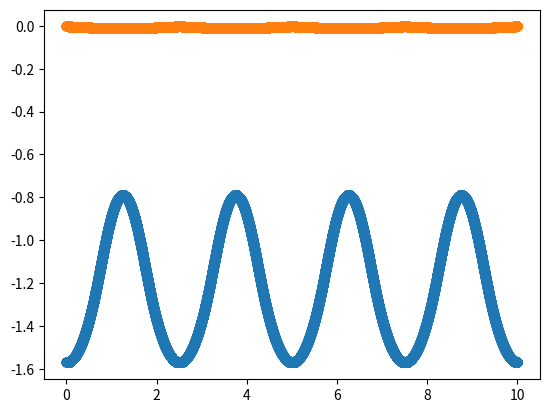
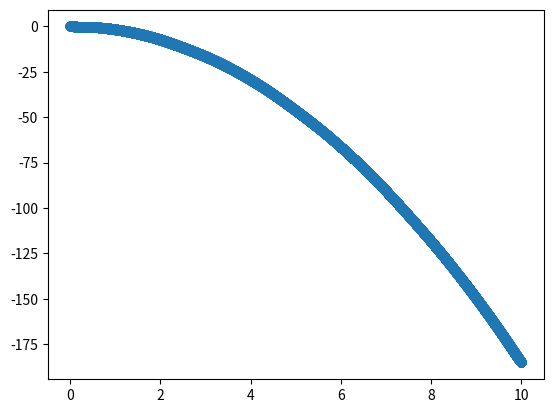

Write the Python code that produced these figures, in order.
import numpy as np
import matplotlib.pyplot as plt


def calc_acc(
    m: float,
    M: float,
    L: float,
    g: float,
    theta: float,
    theta_1: float,
    F: float,
) -> np.ndarray:
    A = np.array(
        [[m + M, -m * L * np.sin(theta)], [-m * L * np.sin(theta), 4 * m * L * L / 3]]
    )
    return np.dot(
        np.linalg.inv(A),
        np.array(
            [m * L * theta_1 * theta_1 * np.cos(theta) + F, -m * g * L * np.cos(theta)]
        ),
    )


def calc_force(
    theta: float, theta_1: float, omega: float, m: float, M: float, L: float, g: float
) -> float:
    aux = theta_1 * theta_1 / (2 * omega * omega * (np.pi / 2 - theta))
    A = np.pi / 4 - theta / 2 + aux
    B = np.pi / 4 + theta / 2 - aux
    t0 = (
        np.arcsin(
            2
            * omega
            * theta_1
            * (np.pi / 2 - omega)
            / (
                theta_1 * theta_1
                + omega * omega * (np.pi / 2 - theta) * (np.pi / 2 - theta)
            )
        )
        / omega
    )
    theta_2 = A * omega * omega * np.cos(omega * t0)
    x_2 = (m * g * L * np.cos(theta) + 4 * m * L * L * theta_2 / 3) / (
        m * L * np.sin(theta)
    )
    # x = np.linspace(t0, np.pi / omega + t0, 1000)
    # y = -A * np.cos((x + t0) * omega) + B
    # plt.scatter(x, y)
    # plt.show()
    F = (
        (m + M) * x_2
        - m * L * np.sin(theta) * theta_2
        - m * L * theta_1 * theta_1 * np.cos(theta)
    )
    F_max = 10
    if F > F_max:
        F = F_max
    elif F < -F_max:
        F = -F_max
    return F


if __name__ == "__main__":
    dt = 0.0001
    omega = 1
    time = 0
    m = 1
    M = 1
    L = 1
    g = 10
    theta = -np.pi / 2
    theta_1 = 0
    x = 0
    x_1 = 0
    nSteps = 100000
    theta_vec = np.array([])
    x_vec = np.array([])
    time_vec = np.array([])
    F_vec = np.array([])

    for i in range(nSteps):
        F = calc_force(theta, theta_1, omega, m, M, L, g)
        # F = 0
        acc = calc_acc(m, M, L, g, theta, theta_1, F)
        x_vec = np.append(x_vec, x)
        theta_vec = np.append(theta_vec, theta)
        time_vec = np.append(time_vec, time)
        F_vec = np.append(F_vec, F)
        x_1 += acc[0] * dt
        x += (x_1 + 0.5 * acc[0] * dt) * dt
        theta_1 += acc[1] * dt
        theta += (theta_1 + 0.5 * acc[1] * dt) * dt
        time += dt
    plt.scatter(time_vec, theta_vec)
    plt.scatter(time_vec, F_vec / 1000)
    plt.show()
    plt.scatter(time_vec, x_vec)
    plt.show()
